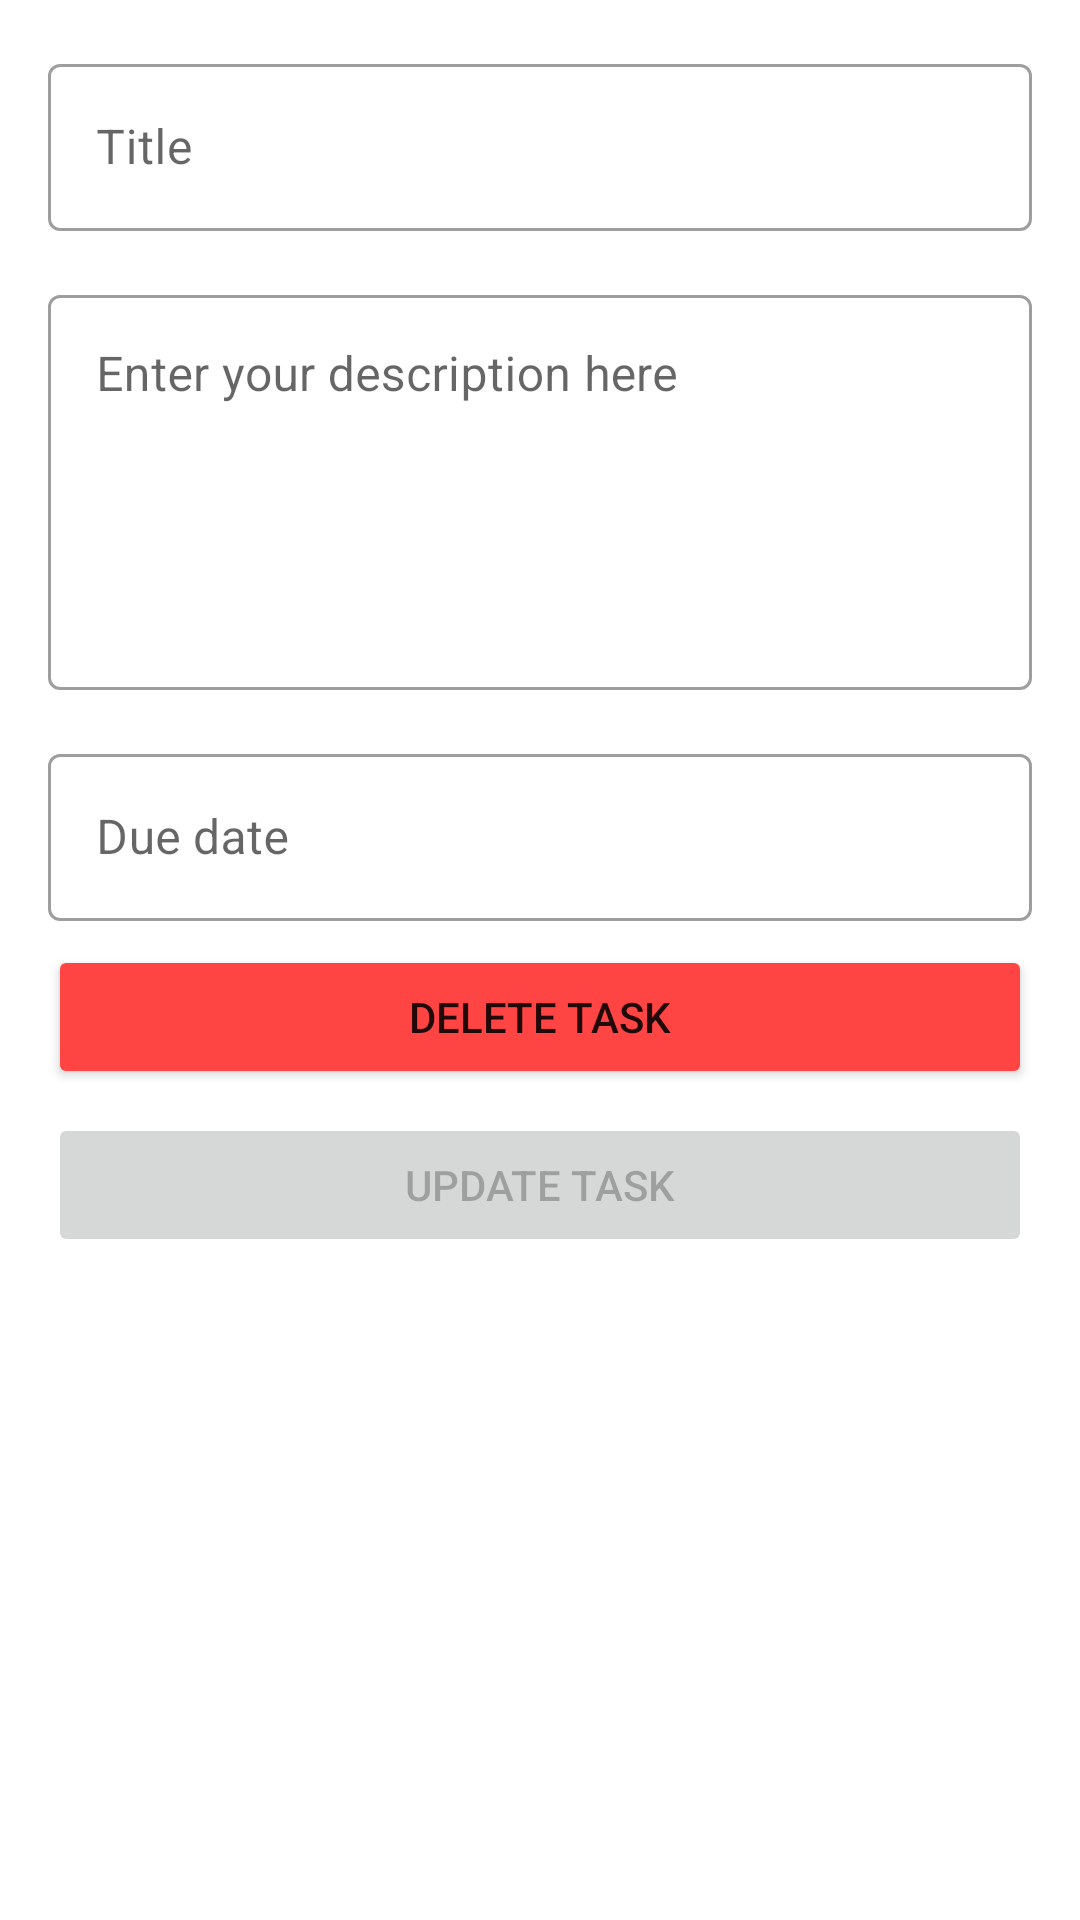

Layout XML and referenced resources for this Android screen:
<!-- AndroidManifest.xml: application theme Theme.ToDoListApp -->
<!-- res/layout/activity_detail_task.xml -->
<?xml version="1.0" encoding="utf-8"?>
<LinearLayout xmlns:android="http://schemas.android.com/apk/res/android"
    android:layout_width="match_parent"
    android:layout_height="match_parent"
    android:orientation="vertical"
    android:padding="16dp">

    <com.google.android.material.textfield.TextInputLayout
        style="@style/Widget.MaterialComponents.TextInputLayout.OutlinedBox"
        android:layout_width="match_parent"
        android:layout_height="wrap_content"
        android:hint="@string/title_hint">

        <com.google.android.material.textfield.TextInputEditText
            android:id="@+id/detail_ed_title"
            android:layout_width="match_parent"
            android:layout_height="wrap_content"
            android:maxLines="1" />
    </com.google.android.material.textfield.TextInputLayout>

    <com.google.android.material.textfield.TextInputLayout
        style="@style/Widget.MaterialComponents.TextInputLayout.OutlinedBox"
        android:layout_width="match_parent"
        android:layout_height="wrap_content"
        android:layout_marginTop="16dp"
        android:hint="@string/description_hint">

        <com.google.android.material.textfield.TextInputEditText
            android:id="@+id/detail_ed_description"
            android:layout_width="match_parent"
            android:layout_height="wrap_content"
            android:gravity="top"
            android:lines="5" />

    </com.google.android.material.textfield.TextInputLayout>

    <com.google.android.material.textfield.TextInputLayout
        style="@style/Widget.MaterialComponents.TextInputLayout.OutlinedBox"
        android:layout_width="match_parent"
        android:layout_height="wrap_content"
        android:layout_marginTop="16dp"
        android:hint="@string/due_date">

        <com.google.android.material.textfield.TextInputEditText
            android:id="@+id/detail_ed_due_date"
            android:layout_width="match_parent"
            android:layout_height="wrap_content"
            android:focusable="false" />
    </com.google.android.material.textfield.TextInputLayout>

    <Button
        android:id="@+id/btn_delete_task"
        android:layout_marginTop="8dp"
        android:backgroundTint="@android:color/holo_red_light"
        android:layout_width="match_parent"
        android:layout_height="wrap_content"
        android:text="@string/delete_task"/>

    <Button
        android:id="@+id/btn_update_task"
        android:layout_marginTop="8dp"
        android:layout_width="match_parent"
        android:layout_height="wrap_content"
        android:enabled="false"
        android:text="@string/update_task"/>

</LinearLayout>
<!-- resources referenced by this layout -->
<resources>
  <string name="delete_task">Delete Task</string>
  <string name="description_hint">Enter your description here</string>
  <string name="due_date">Due date</string>
  <string name="title_hint">Title</string>
  <string name="update_task">Update Task</string>
  <style name="Theme.ToDoListApp" parent="Theme.MaterialComponents.DayNight.DarkActionBar">
          <item name="colorPrimary">@color/teal_200</item>
          <item name="colorPrimaryVariant">@color/teal_500</item>
          <item name="colorOnPrimary">@color/white</item>
          
          <item name="colorSecondary">@color/pink_500</item>
          <item name="colorSecondaryVariant">@color/pink_700</item>
          <item name="colorOnSecondary">@color/white</item>
          
          <item name="android:statusBarColor">?attr/colorPrimaryVariant</item>
          
      </style>
  <!-- not gathered from this repository: default colours our renderer supplied (Android Studio template values) -->
  <color name="teal_200">#FF03DAC5</color>
  <color name="white">#FFFFFFFF</color>
</resources>
